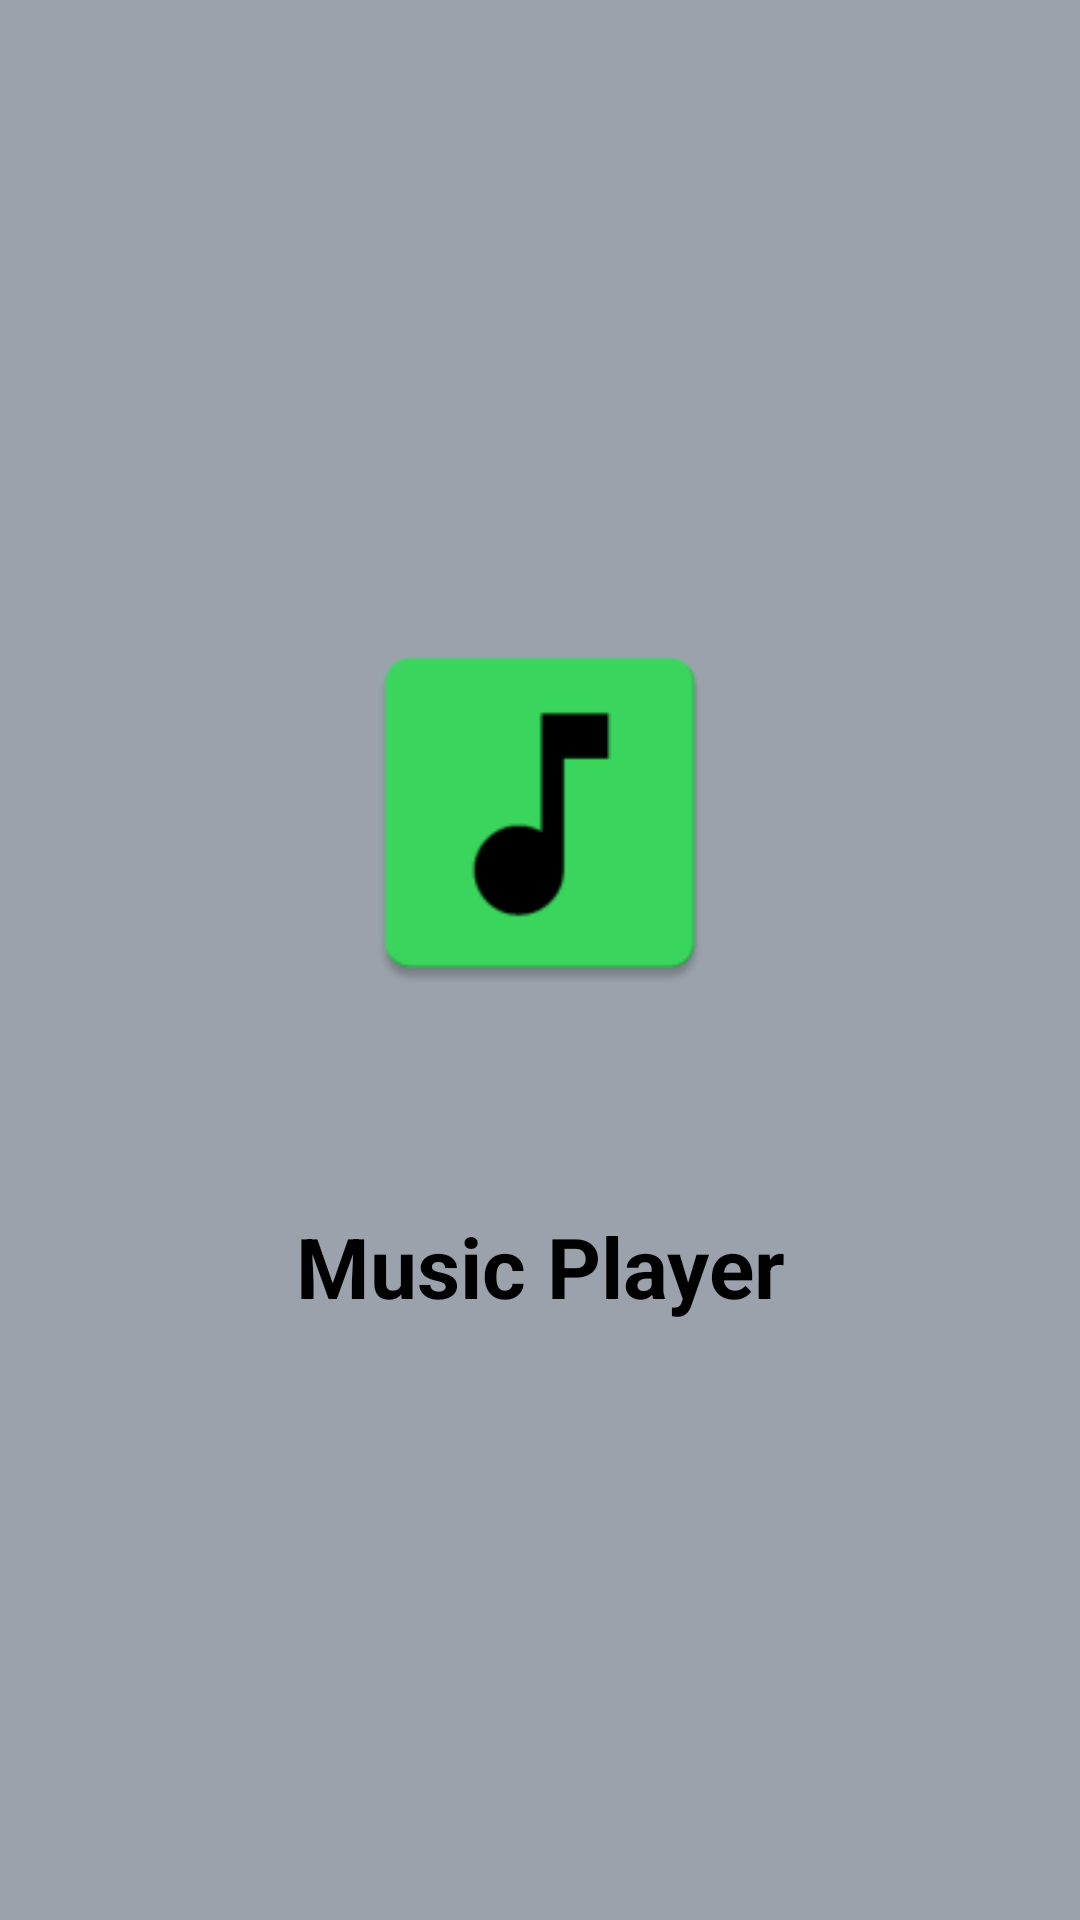

Android layout source for this screen:
<!-- AndroidManifest.xml: application theme Theme.SoundApp -->
<!-- res/layout/activity_splash.xml -->
<?xml version="1.0" encoding="utf-8"?>
<androidx.constraintlayout.widget.ConstraintLayout
    xmlns:android="http://schemas.android.com/apk/res/android"
    xmlns:app="http://schemas.android.com/apk/res-auto"
    xmlns:tools="http://schemas.android.com/tools"
    android:layout_width="match_parent"
    android:layout_height="match_parent"
    tools:context=".Activity.SplashActivity">

    <ImageView
        android:id="@+id/logo"
        android:layout_width="150dp"
        android:layout_height="150dp"
        android:src="@mipmap/ic_launcher"
        android:padding="10dp"
        app:layout_constraintBottom_toBottomOf="parent"
        app:layout_constraintEnd_toEndOf="parent"
        app:layout_constraintVertical_bias="0.4"
        app:layout_constraintStart_toStartOf="parent"
        app:layout_constraintTop_toTopOf="parent"
        android:contentDescription="@string/todo" />


    <TextView
        android:id="@+id/textView"
        android:layout_width="wrap_content"
        android:layout_height="wrap_content"
        android:padding="10dp"
        android:text="@string/app_name"
        android:textAlignment="center"
        android:textSize="28sp"
        android:textStyle="bold"
        app:layout_constraintBottom_toBottomOf="parent"
        app:layout_constraintEnd_toEndOf="parent"
        app:layout_constraintStart_toStartOf="parent"
        app:layout_constraintTop_toBottomOf="@+id/logo"
        app:layout_constraintVertical_bias="0.2" />


    <TextView
        android:id="@+id/pleaseWait"
        android:layout_width="100dp"
        android:layout_height="wrap_content"
        android:textSize="18sp"
        android:padding="10dp"
        android:layout_marginBottom="40dp"
        app:layout_constraintEnd_toEndOf="parent"
        app:layout_constraintStart_toStartOf="parent"
        app:layout_constraintBottom_toBottomOf="parent"/>


</androidx.constraintlayout.widget.ConstraintLayout>
<!-- resources referenced by this layout -->
<resources>
  <!-- mipmap ic_launcher: webp bitmap (mipmap-hdpi, 736 bytes) -->
  <string name="app_name">Music Player</string>
  <string name="todo">Todo</string>
  <style name="Theme.SoundApp" parent="Theme.AppCompat.DayNight.NoActionBar">
  
          
          <item name="colorPrimary">@color/colorPrimary</item>
          <item name="colorPrimaryVariant">@color/colorPrimary</item>
          <item name="colorOnPrimary">@color/white</item>
          <item name="colorAccent">@color/colorAccent1</item>
  
          
          <item name="colorSecondary">@color/colorPrimary</item>
          <item name="colorSecondaryVariant">@color/colorPrimary</item>
          <item name="colorOnSecondary">@color/black</item>
  
          
          <item name="colorControlNormal">@color/black</item>
          <item name="android:textColor">@color/black</item>
          <item name="android:windowBackground">@color/colorPrimary</item>
          <item name="android:windowLightStatusBar" tools:targetApi="27">true</item>
          <item name="android:windowLightNavigationBar" tools:targetApi="27">true</item>
          <item name="android:statusBarColor">@color/colorSecondary</item>
          <item name="android:navigationBarColor">@color/colorSecondary</item>
      </style>
  
  
  
      //alert dialog style
  <color name="colorPrimary">#9BA2AC</color>
  <color name="white">#FFFFFFFF</color>
  <color name="black">#FF000000</color>
  <color name="colorSecondary">#EBEBEB</color>
</resources>
